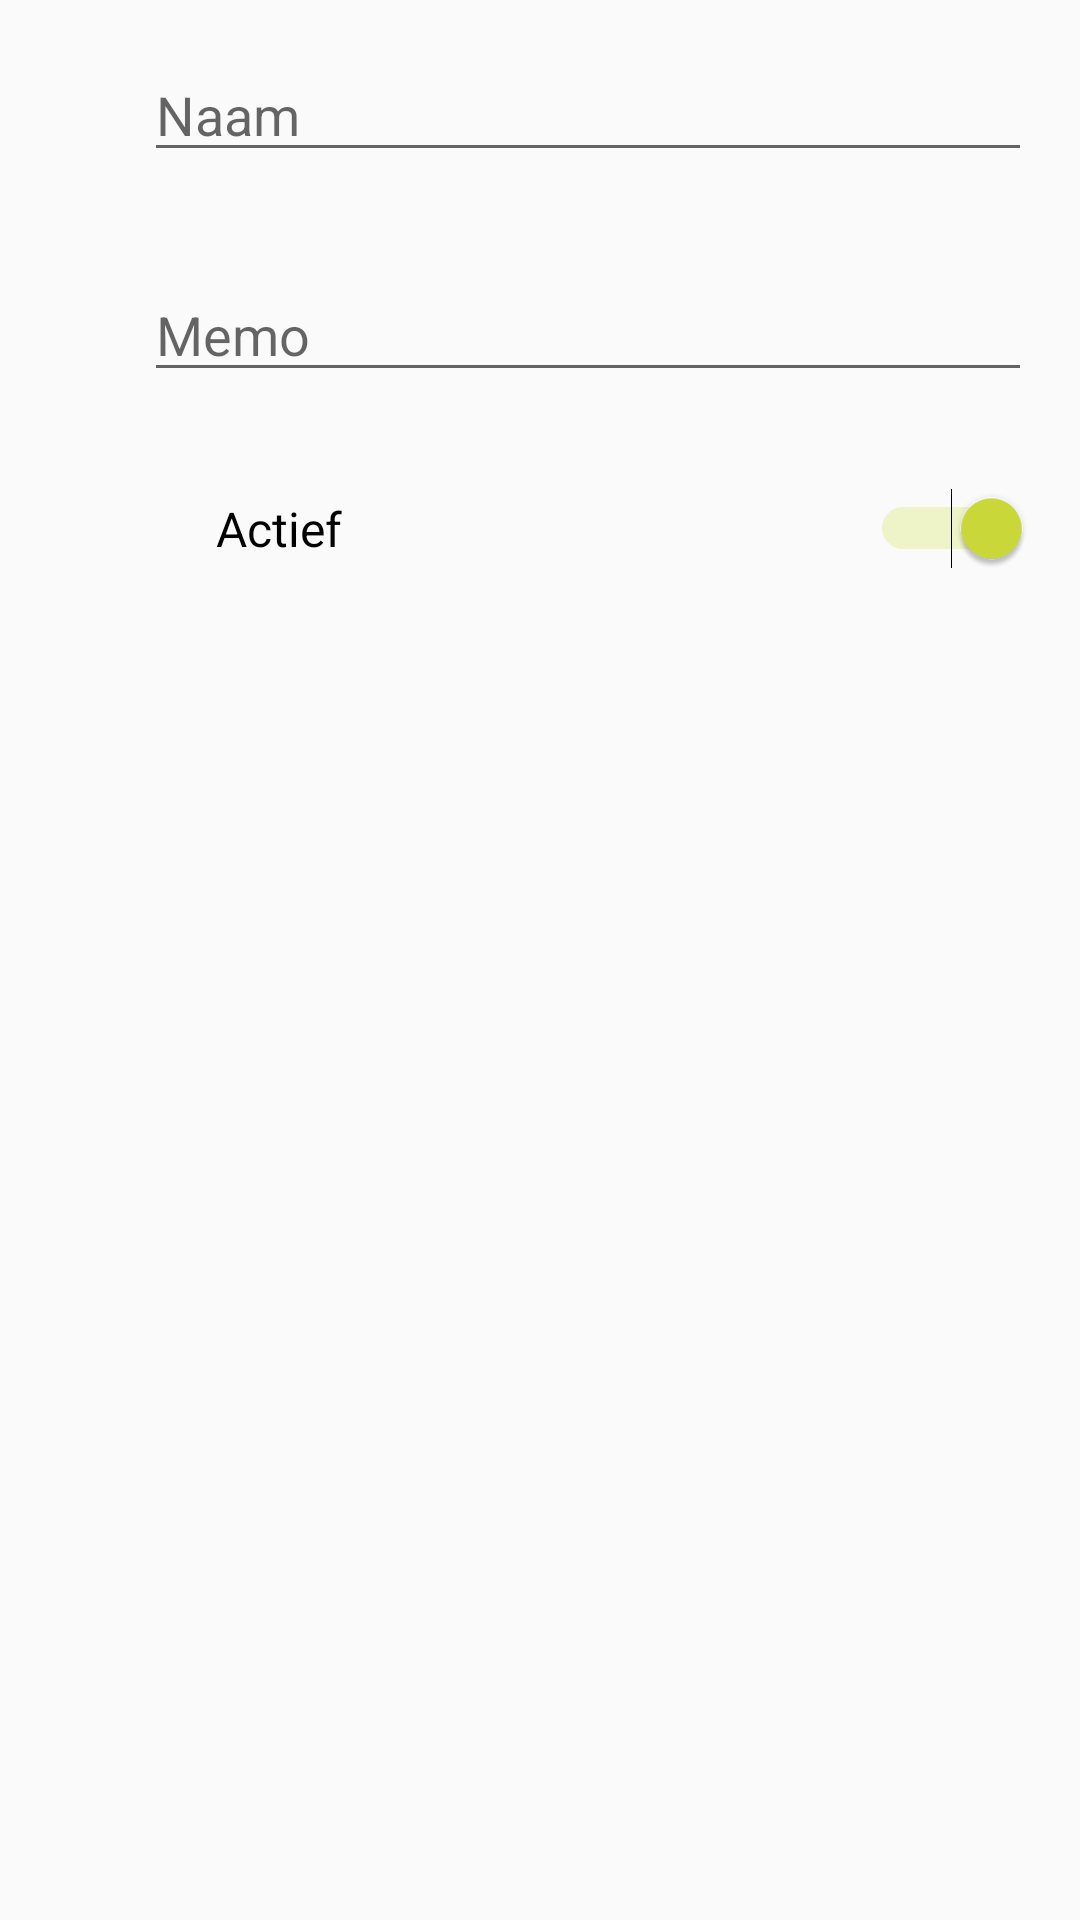

Here is an Android app screen rendered from its layout file. Give the layout XML and the strings, colors and styles it references.
<!-- AndroidManifest.xml: application theme AppTheme -->
<!-- res/layout/activity_employee_edit.xml -->
<?xml version="1.0" encoding="utf-8"?>
<LinearLayout xmlns:android="http://schemas.android.com/apk/res/android"
    xmlns:app="http://schemas.android.com/apk/res-auto"
    xmlns:tools="http://schemas.android.com/tools"
    android:layout_width="match_parent"
    android:layout_height="match_parent"
    android:orientation="vertical"
    tools:context="com.ianrieken.employeetipcalculator.EmployeeEditActivity">

    <LinearLayout
        android:layout_width="match_parent"
        android:layout_height="wrap_content"
        android:gravity="center_vertical"
        android:orientation="horizontal">

        <ImageView
            android:layout_width="wrap_content"
            android:layout_height="wrap_content"
            android:layout_margin="16dp"
            android:src="@drawable/ic_person_black_24dp" />

        <EditText
            android:id="@+id/edit_text_name"
            android:layout_width="wrap_content"
            android:layout_height="wrap_content"
            android:layout_margin="16dp"
            android:layout_weight="1"
            android:ems="10"
            android:hint="@string/hint_employee_name"
            android:inputType="textCapWords|textPersonName" />

    </LinearLayout>

    <LinearLayout
        android:layout_width="match_parent"
        android:layout_height="wrap_content"
        android:gravity="center_vertical"
        android:orientation="horizontal">

        <ImageView
            android:layout_width="wrap_content"
            android:layout_height="wrap_content"
            android:layout_margin="16dp"
            android:src="@drawable/ic_description_black_24dp" />

        <EditText
            android:id="@+id/edt_text_memo"
            android:layout_width="wrap_content"
            android:layout_height="wrap_content"
            android:layout_margin="16dp"
            android:layout_weight="1"
            android:ems="10"
            android:hint="@string/hint_employee_memo"
            android:inputType="text|textCapSentences" />

    </LinearLayout>

    <Switch
        android:id="@+id/switch_active"
        android:layout_width="match_parent"
        android:layout_height="wrap_content"
        android:layout_marginBottom="16dp"
        android:layout_marginEnd="16dp"
        android:layout_marginStart="72dp"
        android:layout_marginTop="16dp"
        android:checked="true"
        android:text="@string/setting_employee_active"
        android:textSize="16dp" />

</LinearLayout>
<!-- resources referenced by this layout -->
<resources>
  <string name="hint_employee_memo">Memo</string>
  <string name="hint_employee_name">Naam</string>
  <string name="setting_employee_active">Actief</string>
  <style name="AppTheme" parent="Theme.AppCompat.Light.DarkActionBar">
          
          <item name="colorPrimary">@color/colorPrimary</item>
          <item name="colorPrimaryDark">@color/colorPrimaryDark</item>
          <item name="colorAccent">@color/colorAccent</item>
          
      </style>
  <color name="colorPrimary">#9E9E9E</color>
  <color name="colorPrimaryDark">#616161</color>
  <color name="colorAccent">#CDDC39</color>
</resources>
